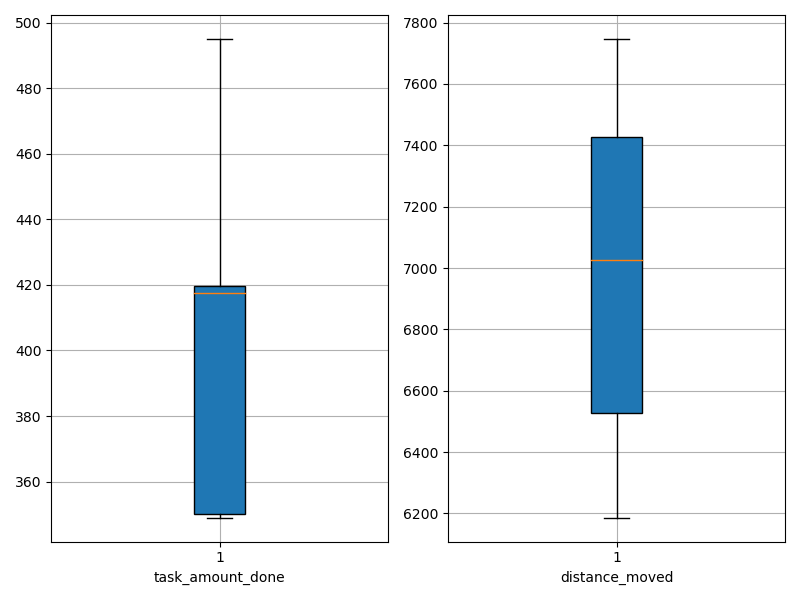

Source data for this figure (header and first rows):
agent_id, task_amount_done, distance_moved
0, 418.0, 7306
1, 350.0, 6281
2, 420.0, 6581
3, 349.0, 7486
4, 350.0, 6186
5, 419.0, 7037
6, 495.0, 7465
7, 422.0, 7017
8, 350.0, 6510
9, 417.0, 7747
